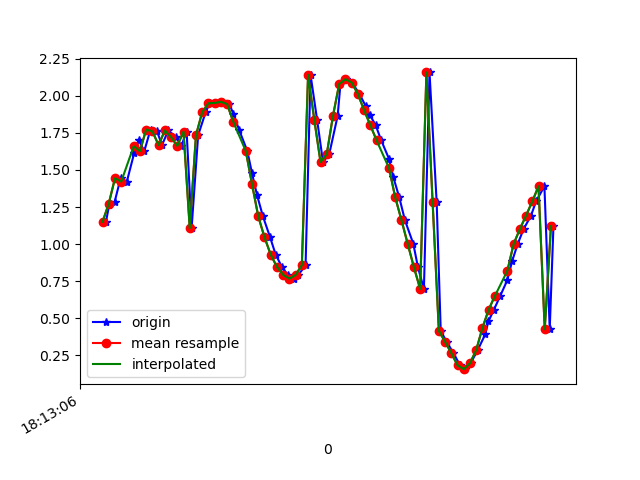

The file beside this chart, header and first rows:
1617819186851, 514830411056930, 1.1502664, -1.6506739, 9.591256
1617819186861, 514830430287700, 1.261, -1.673, 9.573
1617819186879, 514830449518470, 1.286, -1.703, 9.565
1617819186898, 514830468749240, 1.445, -1.823, 9.52
1617819186918, 514830487980010, 1.422, -1.837, 9.521
1617819186942, 514830507210780, 1.617, -1.934, 9.47
1617819186956, 514830526441550, 1.703, -1.923, 9.457
1617819186974, 514830545672320, 1.627, -1.948, 9.466
1617819186994, 514830564903090, 1.773, -1.865, 9.456
1617819187015, 514830584133860, 1.761, -1.75, 9.48
1617819187031, 514830603364630, 1.668, -1.676, 9.511
1617819187051, 514830622595400, 1.767, -1.569, 9.511
1617819187076, 514830641826170, 1.721, -1.519, 9.527
1617819187093, 514830661056940, 1.663, -1.478, 9.544
1617819187110, 514830680287710, 1.759, -1.563, 9.513
1617819187126, 514830699518480, 1.108, -1.824, 9.565
1617819187147, 514830718749250, 1.734, -2.523, 9.31
1617819187171, 514830737980020, 1.89, -3.395, 8.997
1617819187184, 514830757210790, 1.95, -4.308, 8.583
1617819187203, 514830776441560, 1.952, -5.291, 8.014
1617819187222, 514830795672330, 1.96, -6.306, 7.241
1617819187247, 514830814903100, 1.944, -7.28, 6.266
1617819187260, 514830834133870, 1.88, -8.06, 5.247
1617819187279, 514830853364640, 1.768, -8.592, 4.37
1617819187305, 514830872595410, 1.628, -8.956, 3.63
1617819187320, 514830891946929, 1.477, -9.246, 2.892
1617819187336, 514830911177699, 1.331, -9.481, 2.092
1617819187355, 514830930408469, 1.188, -9.638, 1.316
1617819187378, 514830949639239, 1.046, -9.723, 0.6442
1617819187396, 514830968870009, 0.9289, -9.756, 0.07736
1617819187416, 514830988100779, 0.8462, -9.752, -0.4701
1617819187435, 514831007331549, 0.792, -9.719, -0.9801
1617819187456, 514831026562319, 0.767, -9.669, -1.397
1617819187469, 514831045793089, 0.792, -9.609, -1.757
1617819187492, 514831065023859, 0.8584, -9.518, -2.169
1617819187508, 514831084254629, 2.142, -9.424, -1.628
1617819187529, 514831103485399, 1.839, -9.399, -2.079
1617819187548, 514831122716169, 1.553, -9.396, -2.309
1617819187568, 514831141946939, 1.607, -9.451, -2.033
1617819187595, 514831161177709, 1.865, -9.508, -1.471
1617819187604, 514831180408479, 2.08, -9.529, -0.9515
1617819187622, 514831199639249, 2.113, -9.562, -0.38
1617819187641, 514831218870019, 2.09, -9.57, 0.3099
1617819187665, 514831238100789, 2.012, -9.527, 1.107
1617819187685, 514831257331559, 1.932, -9.42, 1.888
1617819187698, 514831276562329, 1.873, -9.285, 2.516
1617819187717, 514831295793099, 1.802, -9.125, 3.087
1617819187735, 514831315023869, 1.7, -8.926, 3.672
1617819187760, 514831334254639, 1.574, -8.691, 4.246
1617819187774, 514831353485409, 1.45, -8.437, 4.77
1617819187793, 514831372716179, 1.315, -8.174, 5.244
1617819187811, 514831391946949, 1.161, -7.902, 5.68
1617819187838, 514831411177719, 1.001, -7.634, 6.063
1617819187853, 514831430408489, 0.8429, -7.335, 6.444
1617819187872, 514831449639259, 0.6971, -6.932, 6.892
1617819187890, 514831468870029, 2.158, -6.241, 7.241
1617819187913, 514831488100799, 1.281, -5.516, 7.999
1617819187926, 514831507331569, 0.4145, -4.453, 8.72
1617819187945, 514831526562339, 0.3409, -3.225, 9.248
1617819187967, 514831545793109, 0.2643, -2.024, 9.585
1617819187988, 514831565023879, 0.1819, -1.05, 9.742
... 16 more rows
